4-way image classification set "Natural_environment_Based_on_LS-RCNN" from GitHub (gitergo/Datasets); label vocabulary: cercospora leaf spot gray leaf spot, common rust, northern leaf blight, healthy.

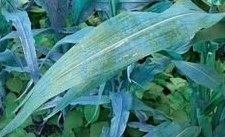
Label: common rust

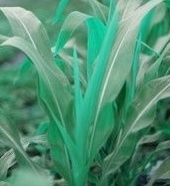
Label: healthy

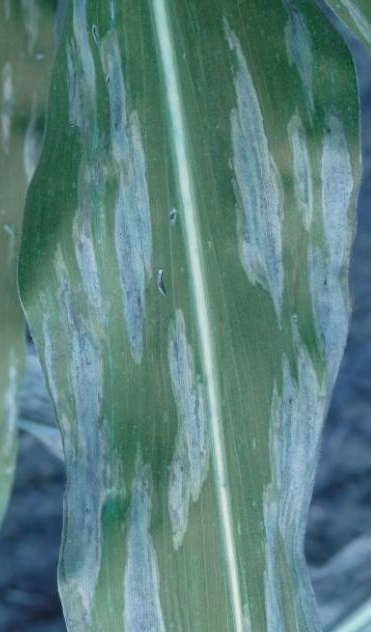
Label: northern leaf blight

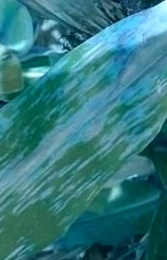
Label: cercospora leaf spot gray leaf spot

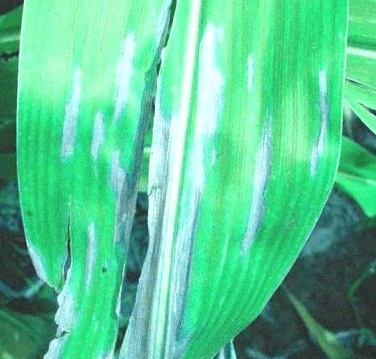
Label: northern leaf blight

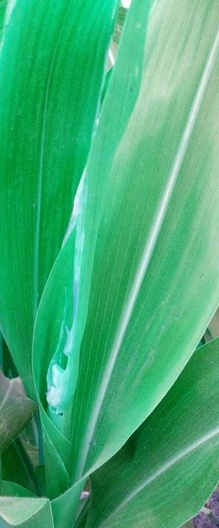
Label: healthy
